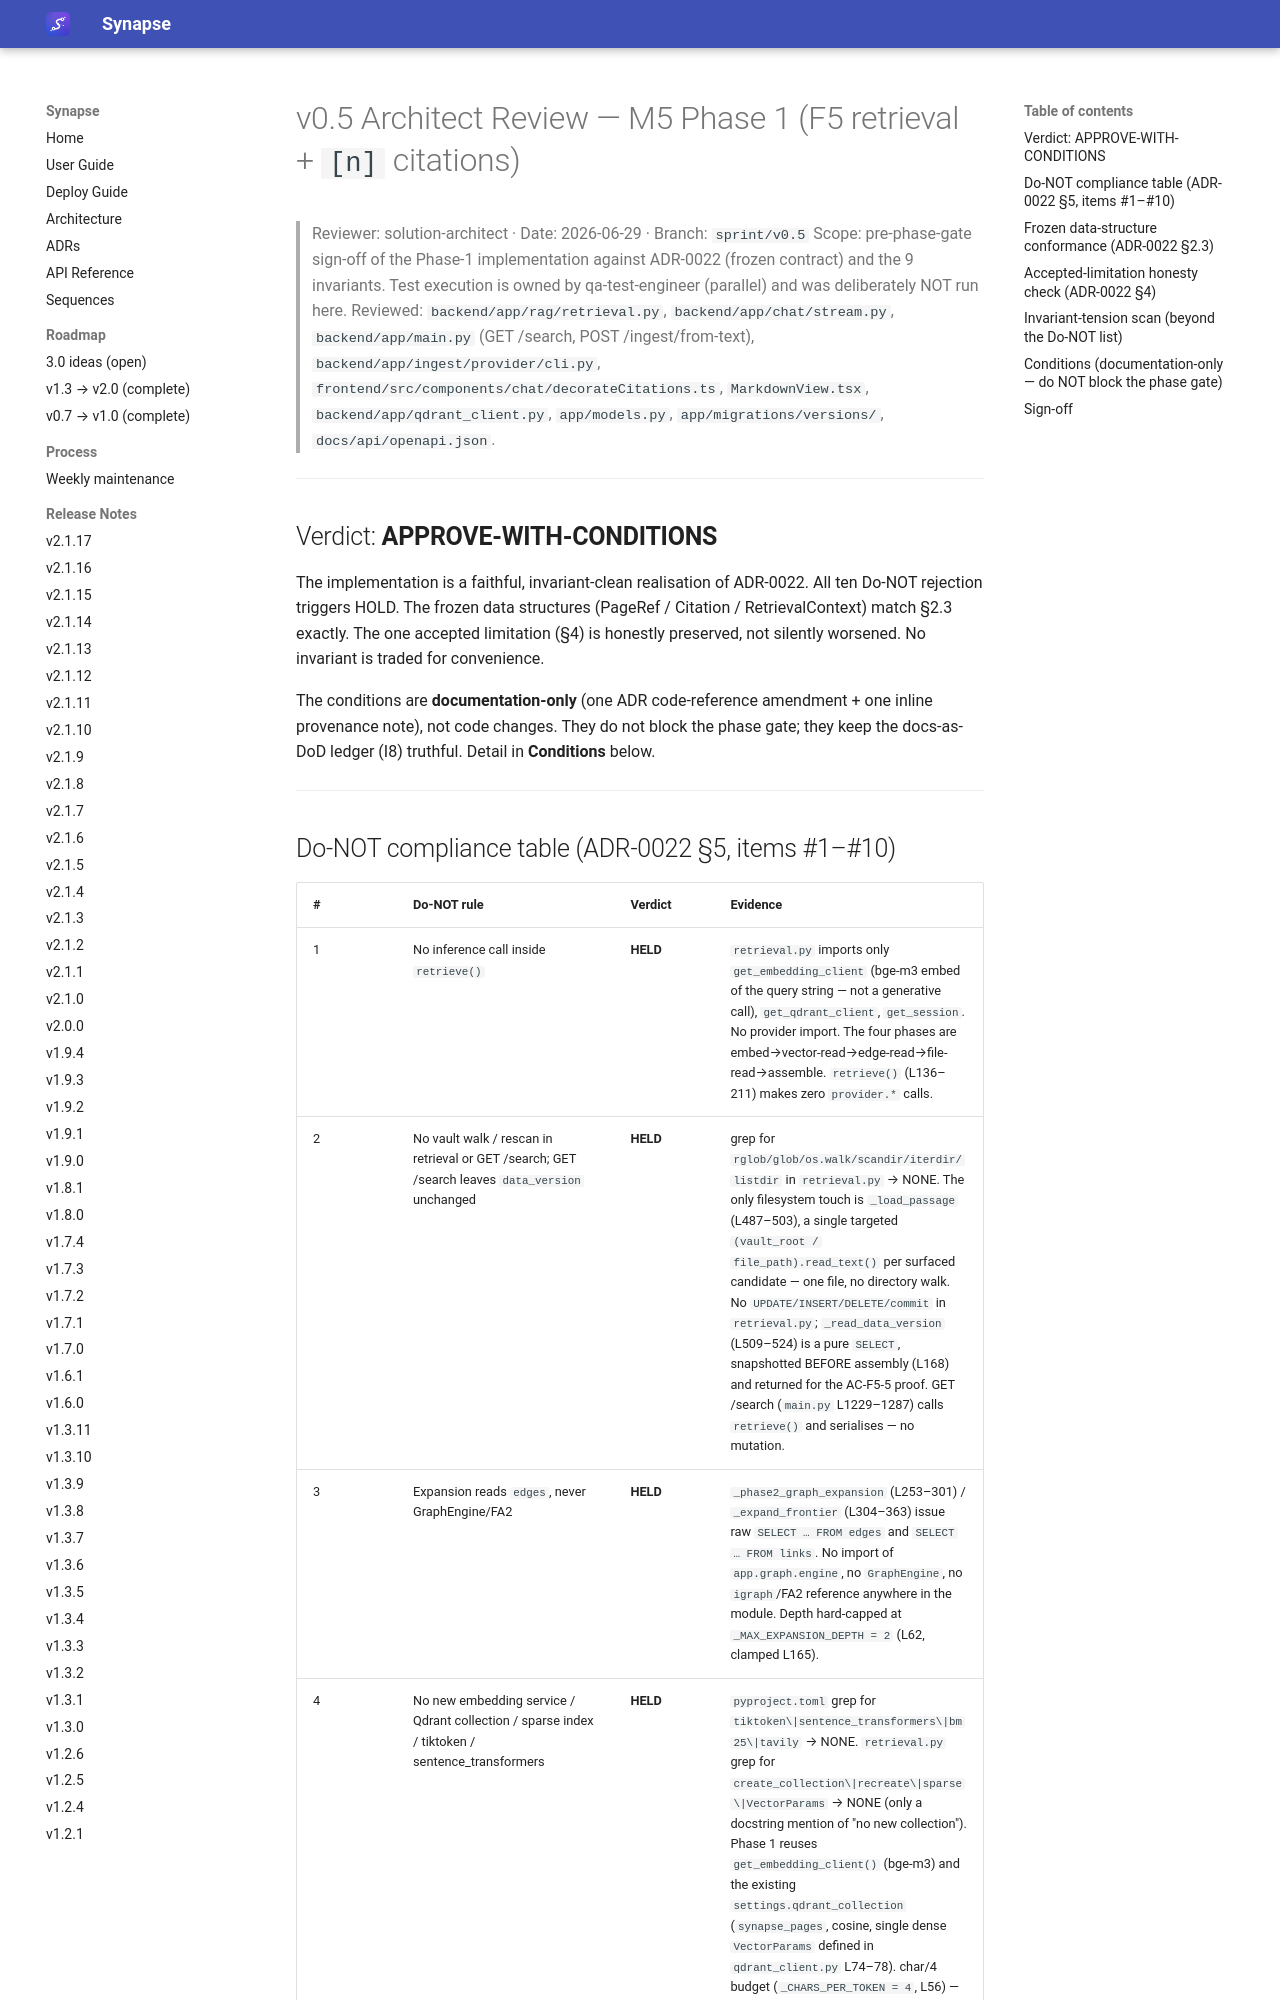

repository: Emanuele-Chiummo/llm-wiki-synapse · page: sprints/v0.5-architect-review-phase1/index.html · generator: mkdocs

# v0.5 Architect Review — M5 Phase 1 (F5 retrieval + `[n]` citations)

> Reviewer: solution-architect · Date: 2026-06-29 · Branch: `sprint/v0.5`
> Scope: pre-phase-gate sign-off of the Phase-1 implementation against ADR-0022 (frozen
> contract) and the 9 invariants. Test execution is owned by qa-test-engineer (parallel) and
> was deliberately NOT run here.
> Reviewed: `backend/app/rag/retrieval.py`, `backend/app/chat/stream.py`, `backend/app/main.py`
> (GET /search, POST /ingest/from-text), `backend/app/ingest/provider/cli.py`,
> `frontend/src/components/chat/decorateCitations.ts`, `MarkdownView.tsx`,
> `backend/app/qdrant_client.py`, `app/models.py`, `app/migrations/versions/`, `docs/api/openapi.json`.

---

## Verdict: **APPROVE-WITH-CONDITIONS**

The implementation is a faithful, invariant-clean realisation of ADR-0022. All ten Do-NOT
rejection triggers HOLD. The frozen data structures (PageRef / Citation / RetrievalContext)
match §2.3 exactly. The one accepted limitation (§4) is honestly preserved, not silently
worsened. No invariant is traded for convenience.

The conditions are **documentation-only** (one ADR code-reference amendment + one inline
provenance note), not code changes. They do not block the phase gate; they keep the
docs-as-DoD ledger (I8) truthful. Detail in **Conditions** below.

---
